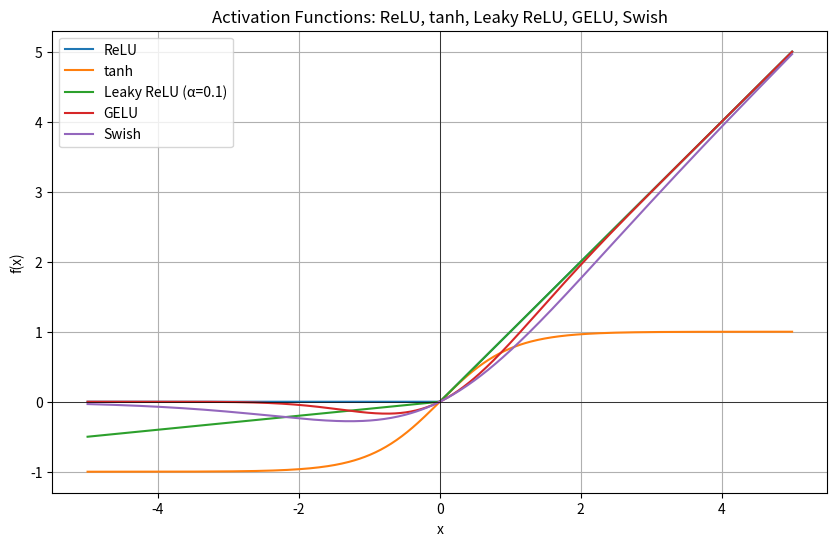

Generate this figure with matplotlib:
import numpy as np
import matplotlib.pyplot as plt

# Define activation functions
def relu(x):
    return np.maximum(0, x)

def tanh(x):
    return np.tanh(x)

def leaky_relu(x, alpha=0.1):
    return np.where(x > 0, x, alpha * x)

def gelu(x):
    # Approximate GELU using tanh-based formulation
    return 0.5 * x * (1 + np.tanh(np.sqrt(2/np.pi) * (x + 0.044715 * np.power(x, 3))))

def swish(x):
    return x / (1 + np.exp(-x))

def swiglu(x):
    # SwiGLU = Swish(x1) * x2, here approximated by setting x1 = x2 = x
    return swish(x) * x

# Generate input values
x = np.linspace(-5, 5, 400)

# Compute activations
y_relu = relu(x)
y_tanh = tanh(x)
y_leaky = leaky_relu(x)
y_gelu = gelu(x)
y_swish = swish(x)
y_swiglu = swiglu(x)

# Plot all activations
plt.figure(figsize=(10, 6))
plt.plot(x, y_relu, label="ReLU")
plt.plot(x, y_tanh, label="tanh")
plt.plot(x, y_leaky, label="Leaky ReLU (α=0.1)")
plt.plot(x, y_gelu, label="GELU")
plt.plot(x, y_swish, label="Swish")
# plt.plot(x, y_swiglu, label="SwiGLU (approx)")
plt.axhline(0, color='black', linewidth=0.5)
plt.axvline(0, color='black', linewidth=0.5)
plt.legend()
plt.title("Activation Functions: ReLU, tanh, Leaky ReLU, GELU, Swish")
plt.xlabel("x")
plt.ylabel("f(x)")
plt.grid(True)
plt.show()